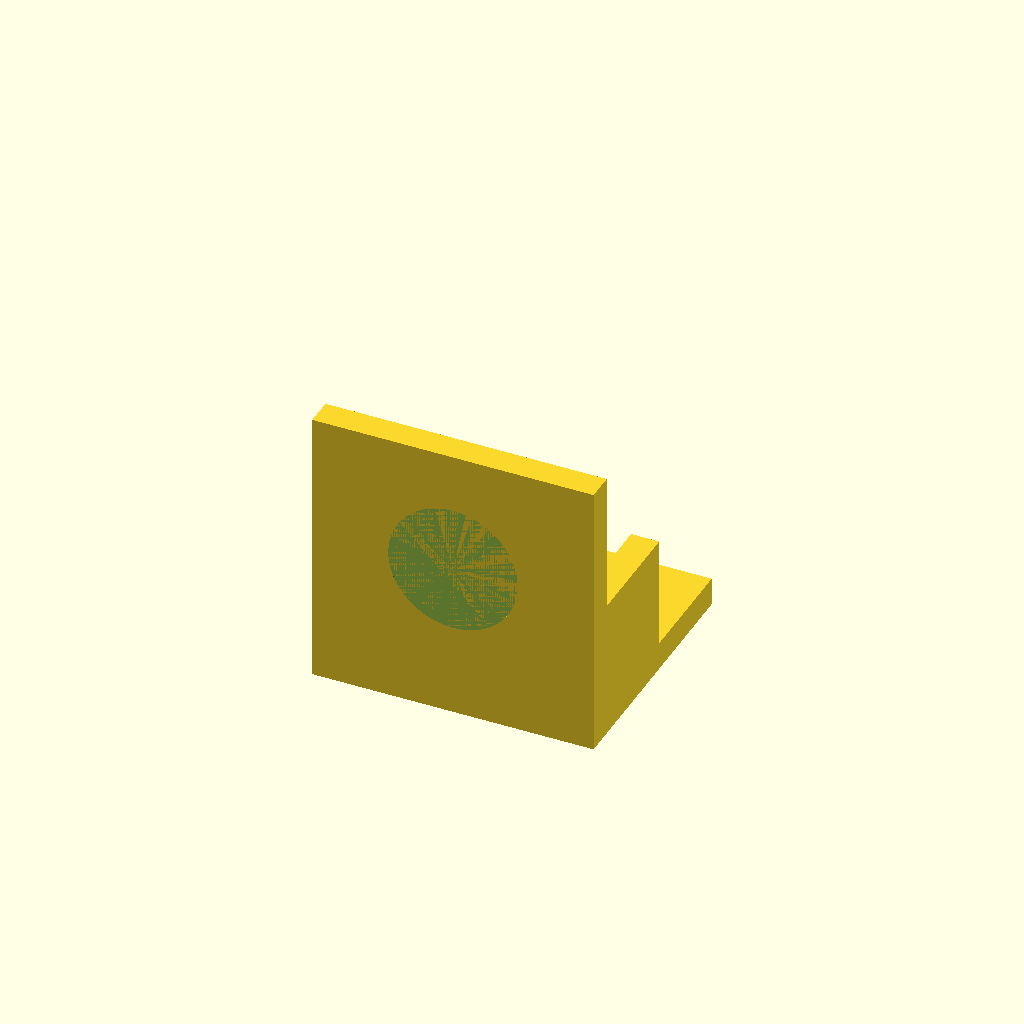
Cell 1 — every parameter at its default value.
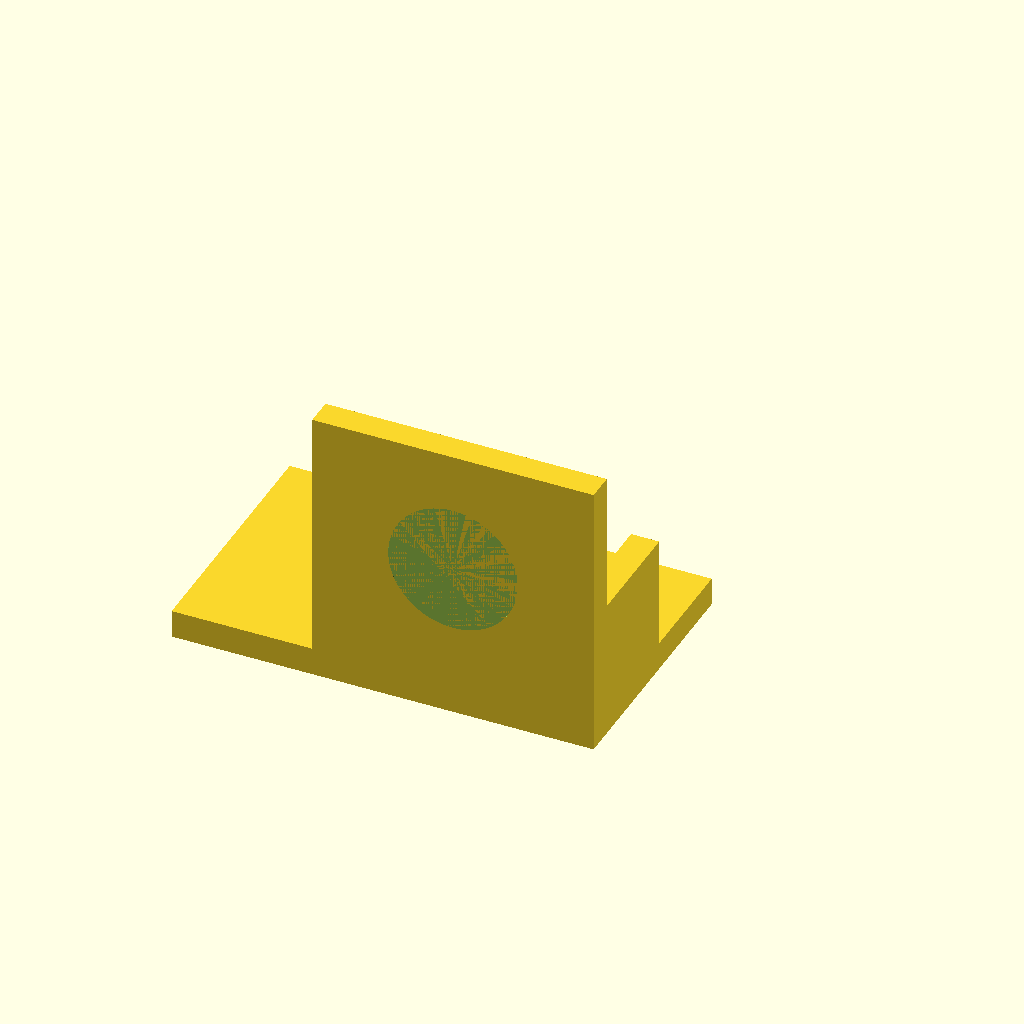
Cell 2: base_x0 = -50 (everything else at default).
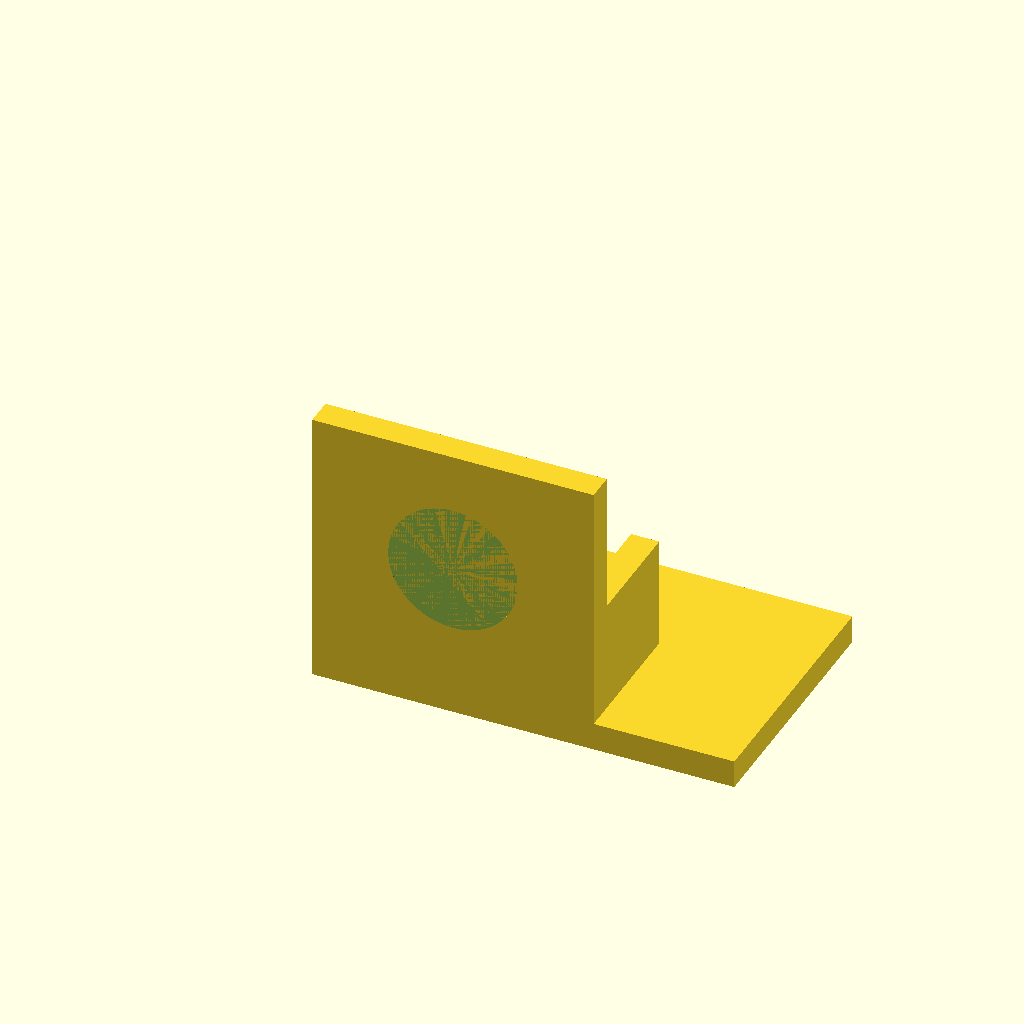
Cell 3: base_x1 = 50 (everything else at default).
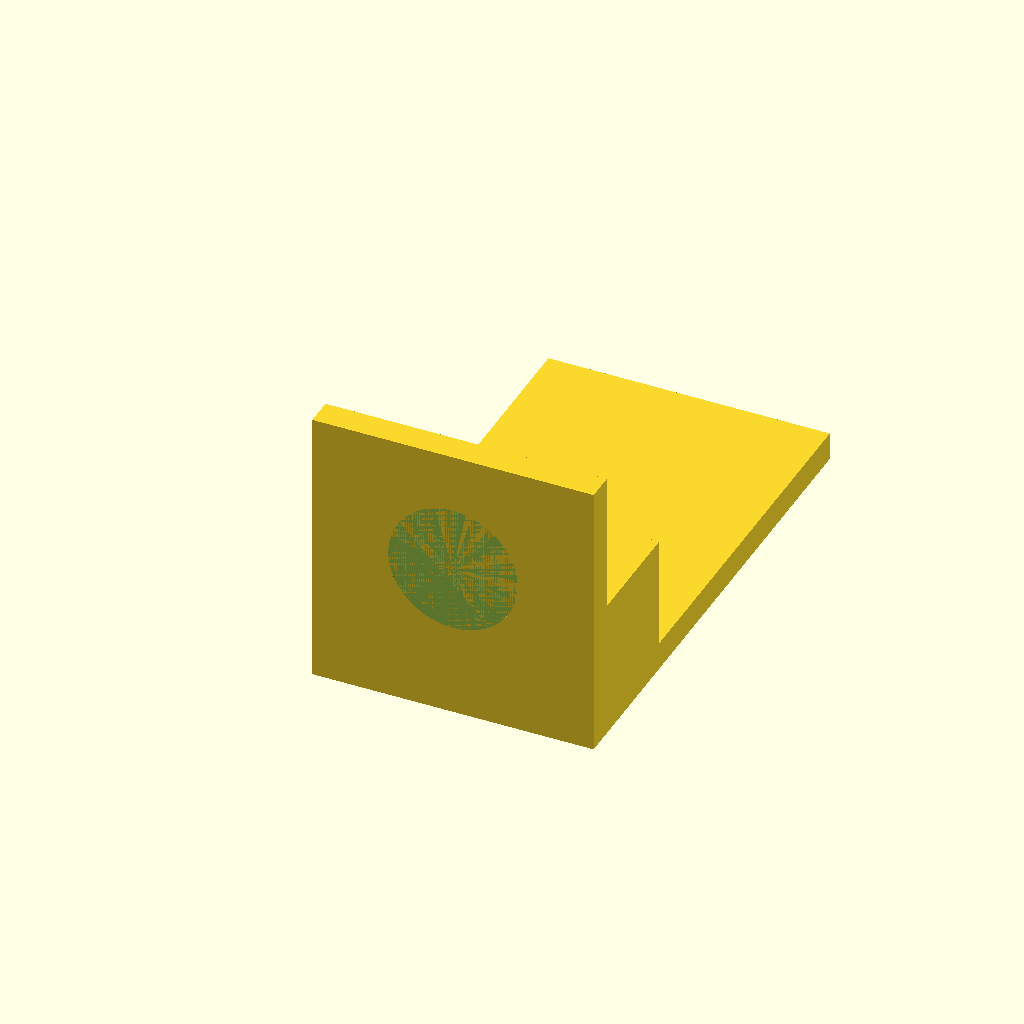
Cell 4: the same model with base_y1 = 90.
One fixed orthographic camera (rotation 55°, 0°, 25°; colour scheme Cornfield) for every cell.
OpenSCAD source file bench/results/gpu-v9s1-g6/code/scadcoder-v9s1/nema17_motor_bracket_s2_a0.scad:
// L-shaped mounting bracket for NEMA 17 stepper motor
// Print orientation: base plate on bed, motor plate builds upward (+Z)

// ---------------- Parameters ----------------
$fn = 64;

// Base plate
base_x0 = -25;   // base plate X start
base_x1 = 25;    // base plate X end
base_y0 = 0;     // base plate Y start
base_y1 = 45;    // base plate Y end
base_z0 = 0;     // base plate Z start
base_z1 = 5;     // base plate Z end
mount_hole_d = 4.5;  // M4 through-holes diameter
mount_hole_x = [-17, 17]; // through-hole X positions
mount_hole_y = 30;      // through-hole Y position

// Motor plate
motor_x0 = -25;  // motor plate X start
motor_x1 = 25;   // motor plate X end
motor_y0 = 0;    // motor plate Y start
motor_y1 = 5;    // motor plate Y end
motor_z0 = 0;    // motor plate Z start
motor_z1 = 50;   // motor plate Z end

// Boss hole (motor centring)
boss_d = 23;     // boss hole diameter
boss_x = 0;      // boss hole X centre
boss_z = 28;     // boss hole Z centre

// Screw holes for boss
screw_d = 3.4;   // M3 screw diameter
screw_n = 4;     // number of screw holes
screw_s = 31;    // square pattern side length

// Gussets
gusset_t = 5;    // gusset thickness (along X)
gusset_w = 20;   // gusset leg along +Y
gusset_h = 20;   // gusset leg along +Z

// ---------------- Model ----------------
difference() {
    union() {
        // Base plate
        translate([base_x0, base_y0, base_z0])
            cube([base_x1 - base_x0, base_y1 - base_y0, base_z1 - base_z0]);

        // Motor plate
        translate([motor_x0, motor_y0, motor_z0])
            cube([motor_x1 - motor_x0, motor_y1 - motor_y0, motor_z1 - motor_z0]);

        // Left gusset (x = -25 to -20)
        translate([-25, 5, 5])
            cube([gusset_t, gusset_w, gusset_h]);

        // Right gusset (x = 20 to 25)
        translate([20, 5, 5])
            cube([gusset_t, gusset_w, gusset_h]);
    }

    // Base plate through-holes
    for (x = mount_hole_x)
        translate([x, mount_hole_y, -1])
            cylinder(d = mount_hole_d, h = base_z1 + 2);

    // Boss hole
    translate([boss_x, 0, boss_z])
        rotate([90, 0, 0])
            cylinder(d = boss_d, h = motor_y1 - motor_y0 + 2);

    // Screw holes on square pattern
    for (i = [0 : screw_n - 1]) {
        a = (i < 2) ? 0 : 90;
        translate([boss_x + (i < 2 ? -screw_s / 2 : screw_s / 2),
                   boss_z + (i >= 2 ? -screw_s / 2 : screw_s / 2)])
            rotate([0, 0, a])
                cylinder(d = screw_d, h = motor_z1 + 2);
    }
}
Customizer parameters (derived from the source; name, type, default, range or options):
base_x0: number, default -25
base_x1: number, default 25
base_y0: number, default 0
base_y1: number, default 45
base_z0: number, default 0
base_z1: number, default 5
mount_hole_d: number, default 4.5
mount_hole_x: vector, default [-17, 17]
mount_hole_y: number, default 30
motor_x0: number, default -25
motor_x1: number, default 25
motor_y0: number, default 0
motor_y1: number, default 5
motor_z0: number, default 0
motor_z1: number, default 50
boss_d: number, default 23
boss_x: number, default 0
boss_z: number, default 28
screw_d: number, default 3.4
screw_n: number, default 4
screw_s: number, default 31
gusset_t: number, default 5
gusset_w: number, default 20
gusset_h: number, default 20
